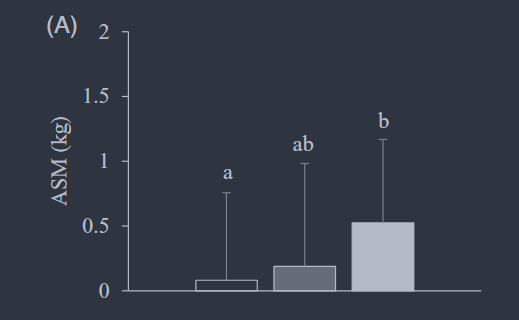

Data behind this chart, as committed beside it:
0.8, 0.0787878787878791, 0, maen
0.8, 0.7576, 0, upper_sd
1.2, 0.1939, 1, maen
1.2, 0.9818, 1, upper_sd
1.5, 0.5273, 2, maen
1.5, 1.17, 2, upper_sd
